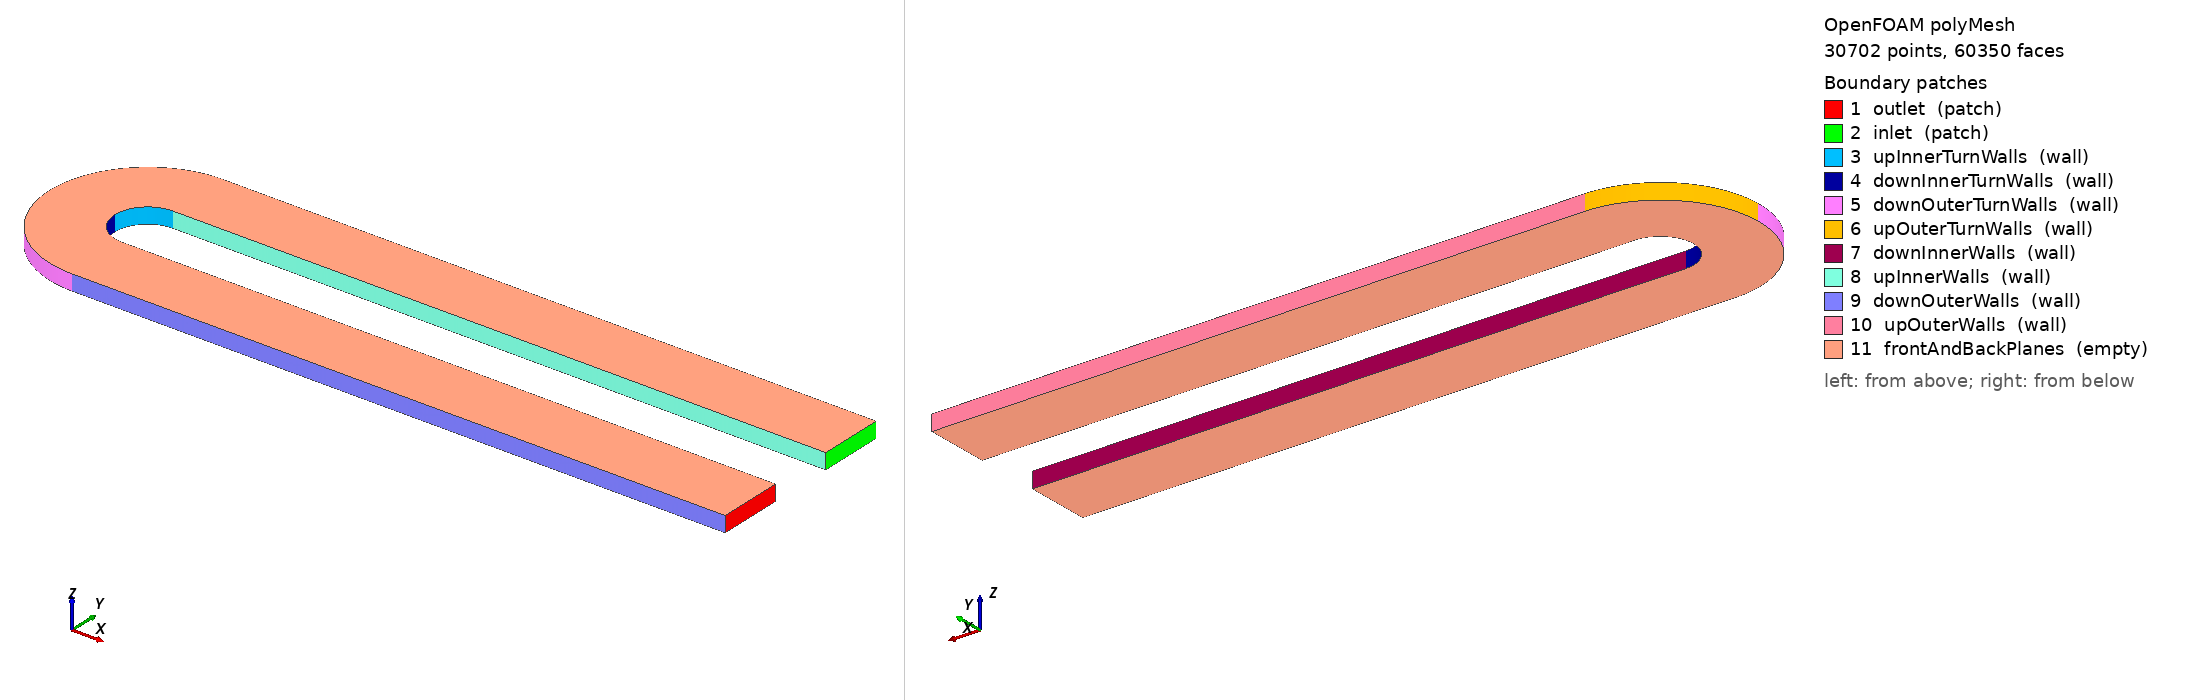

OpenFOAM case: the committed polyMesh, 30702 points, 60350 faces. Boundary patches (legend numbers): 1 outlet (patch), 2 inlet (patch), 3 upInnerTurnWalls (wall), 4 downInnerTurnWalls (wall), 5 downOuterTurnWalls (wall), 6 upOuterTurnWalls (wall), 7 downInnerWalls (wall), 8 upInnerWalls (wall), 9 downOuterWalls (wall), 10 upOuterWalls (wall), 11 frontAndBackPlanes (empty). Left view from above one corner, right view from below the opposite corner. Boundary conditions: 9 field file(s) under 0/; 3 of 11 drawn patches have an entry in a shipped field file.

=== constant/polyMesh/boundary ===
/*--------------------------------*- C++ -*----------------------------------*\
| =========                 |                                                 |
| \\      /  F ield         | OpenFOAM: The Open Source CFD Toolbox           |
|  \\    /   O peration     | Version:  1.7.x                                 |
|   \\  /    A nd           | Web:      www.OpenFOAM.com                      |
|    \\/     M anipulation  |                                                 |
\*---------------------------------------------------------------------------*/
FoamFile
{
    version     2.0;
    format      ascii;
    class       polyBoundaryMesh;
    location    "constant/polyMesh";
    object      boundary;
}
// * * * * * * * * * * * * * * * * * * * * * * * * * * * * * * * * * * * * * //

11
(
    outlet
    {
        type            patch;
        nFaces          50;
        startFace       29650;
    }
    inlet
    {
        type            patch;
        nFaces          50;
        startFace       29700;
    }
    upInnerTurnWalls
    {
        type            wall;
        nFaces          50;
        startFace       29750;
    }
    downInnerTurnWalls
    {
        type            wall;
        nFaces          50;
        startFace       29800;
    }
    downOuterTurnWalls
    {
        type            wall;
        nFaces          50;
        startFace       29850;
    }
    upOuterTurnWalls
    {
        type            wall;
        nFaces          50;
        startFace       29900;
    }
    downInnerWalls
    {
        type            wall;
        nFaces          100;
        startFace       29950;
    }
    upInnerWalls
    {
        type            wall;
        nFaces          100;
        startFace       30050;
    }
    downOuterWalls
    {
        type            wall;
        nFaces          100;
        startFace       30150;
    }
    upOuterWalls
    {
        type            wall;
        nFaces          100;
        startFace       30250;
    }
    frontAndBackPlanes
    {
        type            empty;
        nFaces          30000;
        startFace       30350;
    }
)

// ************************************************************************* //


=== system/controlDict ===
/*--------------------------------*- C++ -*----------------------------------*\
| =========                 |                                                 |
| \\      /  F ield         | OpenFOAM: The Open Source CFD Toolbox           |
|  \\    /   O peration     | Version:  1.7.1                                 |
|   \\  /    A nd           | Web:      www.OpenFOAM.com                      |
|    \\/     M anipulation  |                                                 |
\*---------------------------------------------------------------------------*/
FoamFile
{
    version     2.0;
    format      ascii;
    class       dictionary;
    location    "system";
    object      controlDict;
}
// * * * * * * * * * * * * * * * * * * * * * * * * * * * * * * * * * * * * * //

application     rhoSimpleFoam;

startFrom       latestTime;

startTime       0;

stopAt          endTime;

endTime         10000;

deltaT          1;

writeControl    timeStep;

writeInterval   5000;

purgeWrite      0;

writeFormat     ascii;

writePrecision  6;

writeCompression uncompressed;

timeFormat      general;

timePrecision   6;

runTimeModifiable yes;

adjustTimeStep  no;

maxCo           0.8;

maxDeltaT       1;
functions
{
    probes
    {
        type            probes;
        functionObjectLibs ("libsampling.so");
        outputControl   timeStep;
        outputInterval  1;
        probeLocations
        (
            ( -0.0385 0 0)
        );
        fields
        (
            p
            T
            U
        );
    }
}
libs
(
    "libcompressibleRASModel_kOmegaSSTCC.so"
);

// ************************************************************************* //


=== 0/T ===
/*--------------------------------*- C++ -*----------------------------------*\
| =========                 |                                                 |
| \\      /  F ield         | OpenFOAM: The Open Source CFD Toolbox           |
|  \\    /   O peration     | Version:  1.7.1                                 |
|   \\  /    A nd           | Web:      www.OpenFOAM.com                      |
|    \\/     M anipulation  |                                                 |
\*---------------------------------------------------------------------------*/
FoamFile
{
    version     2.0;
    format      ascii;
    class       volScalarField;
    object      T;
}
// * * * * * * * * * * * * * * * * * * * * * * * * * * * * * * * * * * * * * //

dimensions      [0 0 0 1 0 0 0];

internalField   uniform 290;

boundaryField
{
    ".*Walls.*"
    {
        type            zeroGradient;
        value uniform   290;
    }
    inlet
    {
        type fixedValue;
        value uniform 290;
    }
    outlet
    {
        type inletOutlet;
        inletValue uniform 290;
        outletValue uniform 290;
    }
    frontAndBackPlanes
    {
        type empty;
    }

}

// ************************************************************************* //


=== 0/U ===
/*--------------------------------*- C++ -*----------------------------------*\
| =========                 |                                                 |
| \\      /  F ield         | OpenFOAM: The Open Source CFD Toolbox           |
|  \\    /   O peration     | Version:  1.7.1                                 |
|   \\  /    A nd           | Web:      www.OpenFOAM.com                      |
|    \\/     M anipulation  |                                                 |
\*---------------------------------------------------------------------------*/
FoamFile
{
    version     2.0;
    format      ascii;
    class       volVectorField;
    object      U;
}
// * * * * * * * * * * * * * * * * * * * * * * * * * * * * * * * * * * * * * //

dimensions      [0 1 -1 0 0 0 0];

internalField   uniform (0 0 0);

boundaryField
{
    inlet
    {
        type         fixedValue;
        value uniform (-30.1 0 0);
    }
    outlet
    {
        type pressureInletOutletVelocity;
        value uniform (0 0 0);
    }
    ".*Walls.*"
    {
        type fixedValue;
        value uniform (0 0 0);
    }
    frontAndBackPlanes
    {
        type empty;
    }
}

// ************************************************************************* //


=== 0/alphat ===
/*--------------------------------*- C++ -*----------------------------------*\
| =========                 |                                                 |
| \\      /  F ield         | OpenFOAM: The Open Source CFD Toolbox           |
|  \\    /   O peration     | Version:  1.7.1                                 |
|   \\  /    A nd           | Web:      www.OpenFOAM.com                      |
|    \\/     M anipulation  |                                                 |
\*---------------------------------------------------------------------------*/
FoamFile
{
    version     2.0;
    format      ascii;
    class       volScalarField;
    location    "0";
    object      alphat;
}
// * * * * * * * * * * * * * * * * * * * * * * * * * * * * * * * * * * * * * //

dimensions      [1 -1 -1 0 0 0 0];

internalField   uniform 0;

boundaryField
{
    ".*Walls.*"
    {
        type            alphatWallFunction;
        Prt             0.85;
        value           uniform 0;
    }
    outlet
    {
        type calculated;
    }
    inlet
    {
        type calculated;
    }
    frontAndBackPlanes
    {
        type empty;
    }
}


// ************************************************************************* //


=== 0/epsilon ===
/*--------------------------------*- C++ -*----------------------------------*\
| =========                 |                                                 |
| \\      /  F ield         | OpenFOAM: The Open Source CFD Toolbox           |
|  \\    /   O peration     | Version:  1.7.1                                 |
|   \\  /    A nd           | Web:      www.OpenFOAM.com                      |
|    \\/     M anipulation  |                                                 |
\*---------------------------------------------------------------------------*/
FoamFile
{
    version     2.0;
    format      ascii;
    class       volScalarField;
    location    "0";
    object      epsilon;
}
// * * * * * * * * * * * * * * * * * * * * * * * * * * * * * * * * * * * * * //

dimensions      [ 0 2 -3 0 0 0 0 ];

internalField   uniform 0.000765;

boundaryField
{
    ".*Walls.*"
    {
        type            compressible::epsilonWallFunction;
        value           uniform 0;
    }
    inlet
    {
        type fixedValue;
        value uniform 0.000765;
    }
    outlet
    {
        type inletOutlet;
        inletValue uniform 0.000765;
    }
    frontAndBackPlanes
    {
        type empty;
    }
}


// ************************************************************************* //


=== 0/k ===
/*--------------------------------*- C++ -*----------------------------------*\
| =========                 |                                                 |
| \\      /  F ield         | OpenFOAM: The Open Source CFD Toolbox           |
|  \\    /   O peration     | Version:  1.7.1                                 |
|   \\  /    A nd           | Web:      www.OpenFOAM.com                      |
|    \\/     M anipulation  |                                                 |
\*---------------------------------------------------------------------------*/
FoamFile
{
    version     2.0;
    format      ascii;
    class       volScalarField;
    location    "0";
    object      k;
}
// * * * * * * * * * * * * * * * * * * * * * * * * * * * * * * * * * * * * * //

dimensions      [0 2 -2 0 0 0 0];

internalField   uniform 1e-5;

boundaryField
{
    ".*Walls.*"
    {
        type            compressible::kqRWallFunction;
        value           uniform 1e-15;
    }
    inlet
    {
        type fixedValue;
        value uniform 1e-5;
    }
    outlet
    {
        type inletOutlet;
        inletValue uniform 1e-5;
    }
    frontAndBackPlanes
    {
        type empty;
    }
}


// ************************************************************************* //


=== 0/mut ===
/*--------------------------------*- C++ -*----------------------------------*\
| =========                 |                                                 |
| \\      /  F ield         | OpenFOAM: The Open Source CFD Toolbox           |
|  \\    /   O peration     | Version:  1.7.1                                 |
|   \\  /    A nd           | Web:      www.OpenFOAM.com                      |
|    \\/     M anipulation  |                                                 |
\*---------------------------------------------------------------------------*/
FoamFile
{
    version     2.0;
    format      ascii;
    class       volScalarField;
    location    "0";
    object      mut;
}
// * * * * * * * * * * * * * * * * * * * * * * * * * * * * * * * * * * * * * //

dimensions      [1 -1 -1 0 0 0 0];

internalField   uniform 0;

boundaryField
{
    ".*Walls.*"
    {
        type            mutUWallFunction;
        value           uniform 0;
    }
    inlet
    {
        type calculated;
    }
    outlet
    {
        type calculated;
    }
    frontAndBackPlanes
    {
        type empty;
    }
}


// ************************************************************************* //


=== 0/omega ===
/*--------------------------------*- C++ -*----------------------------------*\
| =========                 |                                                 |
| \\      /  F ield         | OpenFOAM: The Open Source CFD Toolbox           |
|  \\    /   O peration     | Version:  1.7.1                                 |
|   \\  /    A nd           | Web:      www.OpenFOAM.com                      |
|    \\/     M anipulation  |                                                 |
\*---------------------------------------------------------------------------*/
FoamFile
{
    version     2.0;
    format      ascii;
    class       volScalarField;
    location    "0";
    object      omega;
}
// * * * * * * * * * * * * * * * * * * * * * * * * * * * * * * * * * * * * * //

dimensions      [0 0 -1 0 0 0 0];

internalField   uniform 1;

boundaryField
{
    ".*Walls.*"
    {
        type            compressible::omegaWallFunction;
        value           uniform 1;
    }
    inlet
    {
        type fixedValue;
        value uniform 1;
    }
    outlet
    {
        type inletOutlet;
        inletValue uniform 1;
    }
    frontAndBackPlanes
    {
        type empty;
    }
}


// ************************************************************************* //


=== 0/p ===
/*--------------------------------*- C++ -*----------------------------------*\
| =========                 |                                                 |
| \\      /  F ield         | OpenFOAM: The Open Source CFD Toolbox           |
|  \\    /   O peration     | Version:  1.7.1                                 |
|   \\  /    A nd           | Web:      www.OpenFOAM.com                      |
|    \\/     M anipulation  |                                                 |
\*---------------------------------------------------------------------------*/
FoamFile
{
    version     2.0;
    format      ascii;
    class       volScalarField;
    object      p;
}
// * * * * * * * * * * * * * * * * * * * * * * * * * * * * * * * * * * * * * //

dimensions      [1 -1 -2 0 0 0 0];

internalField   uniform 101325;

boundaryField
{
    ".*Walls.*"
    {
        type            zeroGradient;
    }
    outlet
    {
        type fixedValue;
        value uniform 101325;
    }
    /*
    inlet
    {
        type totalPressure;
        p0          121590;
        rho         none;
        phi         phi;
        psi         psi;
        U           U;
        gamma       1.4;
    }
    */
    inlet
    {
        type zeroGradient;
    }
    frontAndBackPlanes
    {
        type empty;
    }
}

// ************************************************************************* //


Also in the case, not shown: constant/polyMesh/faces (numeric list); constant/polyMesh/neighbour (numeric list); constant/polyMesh/owner (numeric list); constant/polyMesh/points (numeric list).
